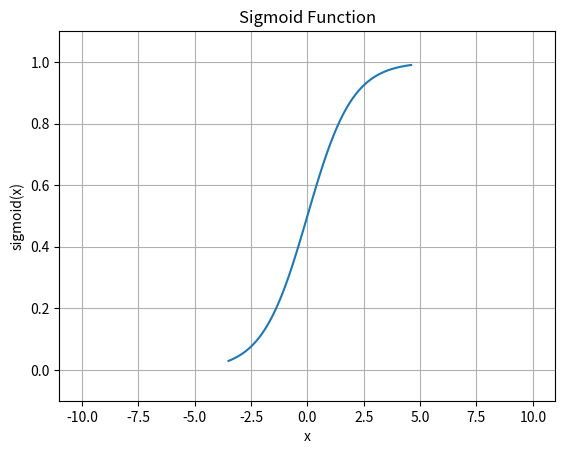

The script that saved this image:
import matplotlib.pyplot as plt
import numpy as np

def sigmoid(x):
  return 1 / (1 + np.exp(-x))
# Define the range of x-values
x = np.linspace(-3.5, 4.6, 100)  # 100 points between -3.5 and 4.6
# Calculate the sigmoid values
y = sigmoid(x)
# Plot the graph
plt.plot(x, y)
# Add labels and title
plt.xlabel("x")
plt.ylabel("sigmoid(x)")
plt.title("Sigmoid Function")
# Set limits slightly bigger than range of function
plt.xlim([-11, 11])
plt.ylim([-0.1, 1.1])
# Grid
plt.grid(True)
# Show the plot
plt.show()